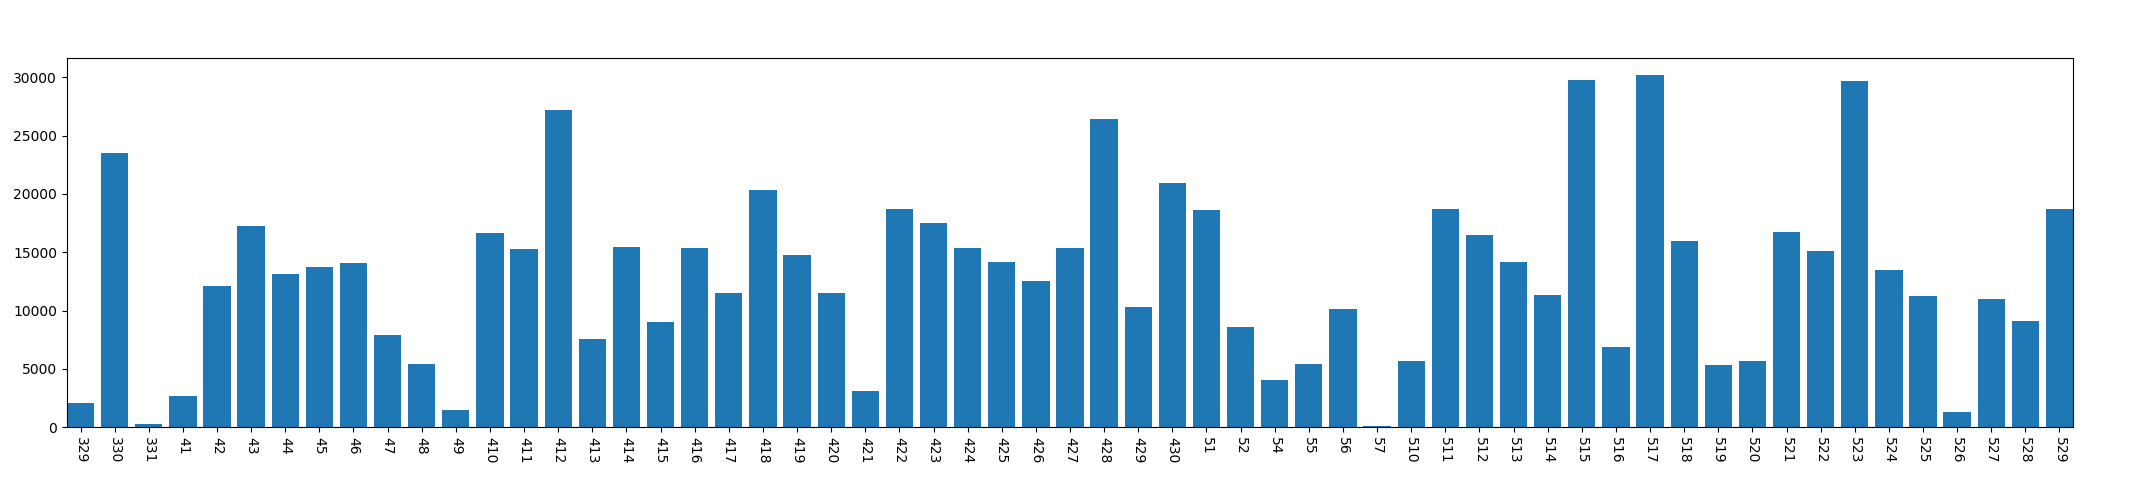

Values plotted in this chart, from the file beside it:
, year, mon, day, conversation_time
0, 2013, 3, 29, 2037
1, 2013, 3, 30, 23511
2, 2013, 3, 31, 272
3, 2013, 4, 1, 2703
4, 2013, 4, 2, 12080
5, 2013, 4, 3, 17216
6, 2013, 4, 4, 13160
7, 2013, 4, 5, 13708
8, 2013, 4, 6, 14109
9, 2013, 4, 7, 7903
10, 2013, 4, 8, 5389
11, 2013, 4, 9, 1444
12, 2013, 4, 10, 16648
13, 2013, 4, 11, 15283
14, 2013, 4, 12, 27222
15, 2013, 4, 13, 7546
16, 2013, 4, 14, 15427
17, 2013, 4, 15, 9046
18, 2013, 4, 16, 15380
19, 2013, 4, 17, 11548
20, 2013, 4, 18, 20329
21, 2013, 4, 19, 14779
22, 2013, 4, 20, 11512
23, 2013, 4, 21, 3123
24, 2013, 4, 22, 18674
25, 2013, 4, 23, 17527
26, 2013, 4, 24, 15358
27, 2013, 4, 25, 14159
28, 2013, 4, 26, 12504
29, 2013, 4, 27, 15379
30, 2013, 4, 28, 26461
31, 2013, 4, 29, 10277
32, 2013, 4, 30, 20974
33, 2013, 5, 1, 18601
34, 2013, 5, 2, 8630
35, 2013, 5, 4, 4090
36, 2013, 5, 5, 5399
37, 2013, 5, 6, 10165
38, 2013, 5, 7, 71
39, 2013, 5, 10, 5636
40, 2013, 5, 11, 18674
41, 2013, 5, 12, 16507
42, 2013, 5, 13, 14196
43, 2013, 5, 14, 11301
44, 2013, 5, 15, 29747
45, 2013, 5, 16, 6857
46, 2013, 5, 17, 30183
47, 2013, 5, 18, 15953
48, 2013, 5, 19, 5294
49, 2013, 5, 20, 5645
50, 2013, 5, 21, 16696
51, 2013, 5, 22, 15068
52, 2013, 5, 23, 29722
53, 2013, 5, 24, 13453
54, 2013, 5, 25, 11271
55, 2013, 5, 26, 1320
56, 2013, 5, 27, 11002
57, 2013, 5, 28, 9092
58, 2013, 5, 29, 18717
